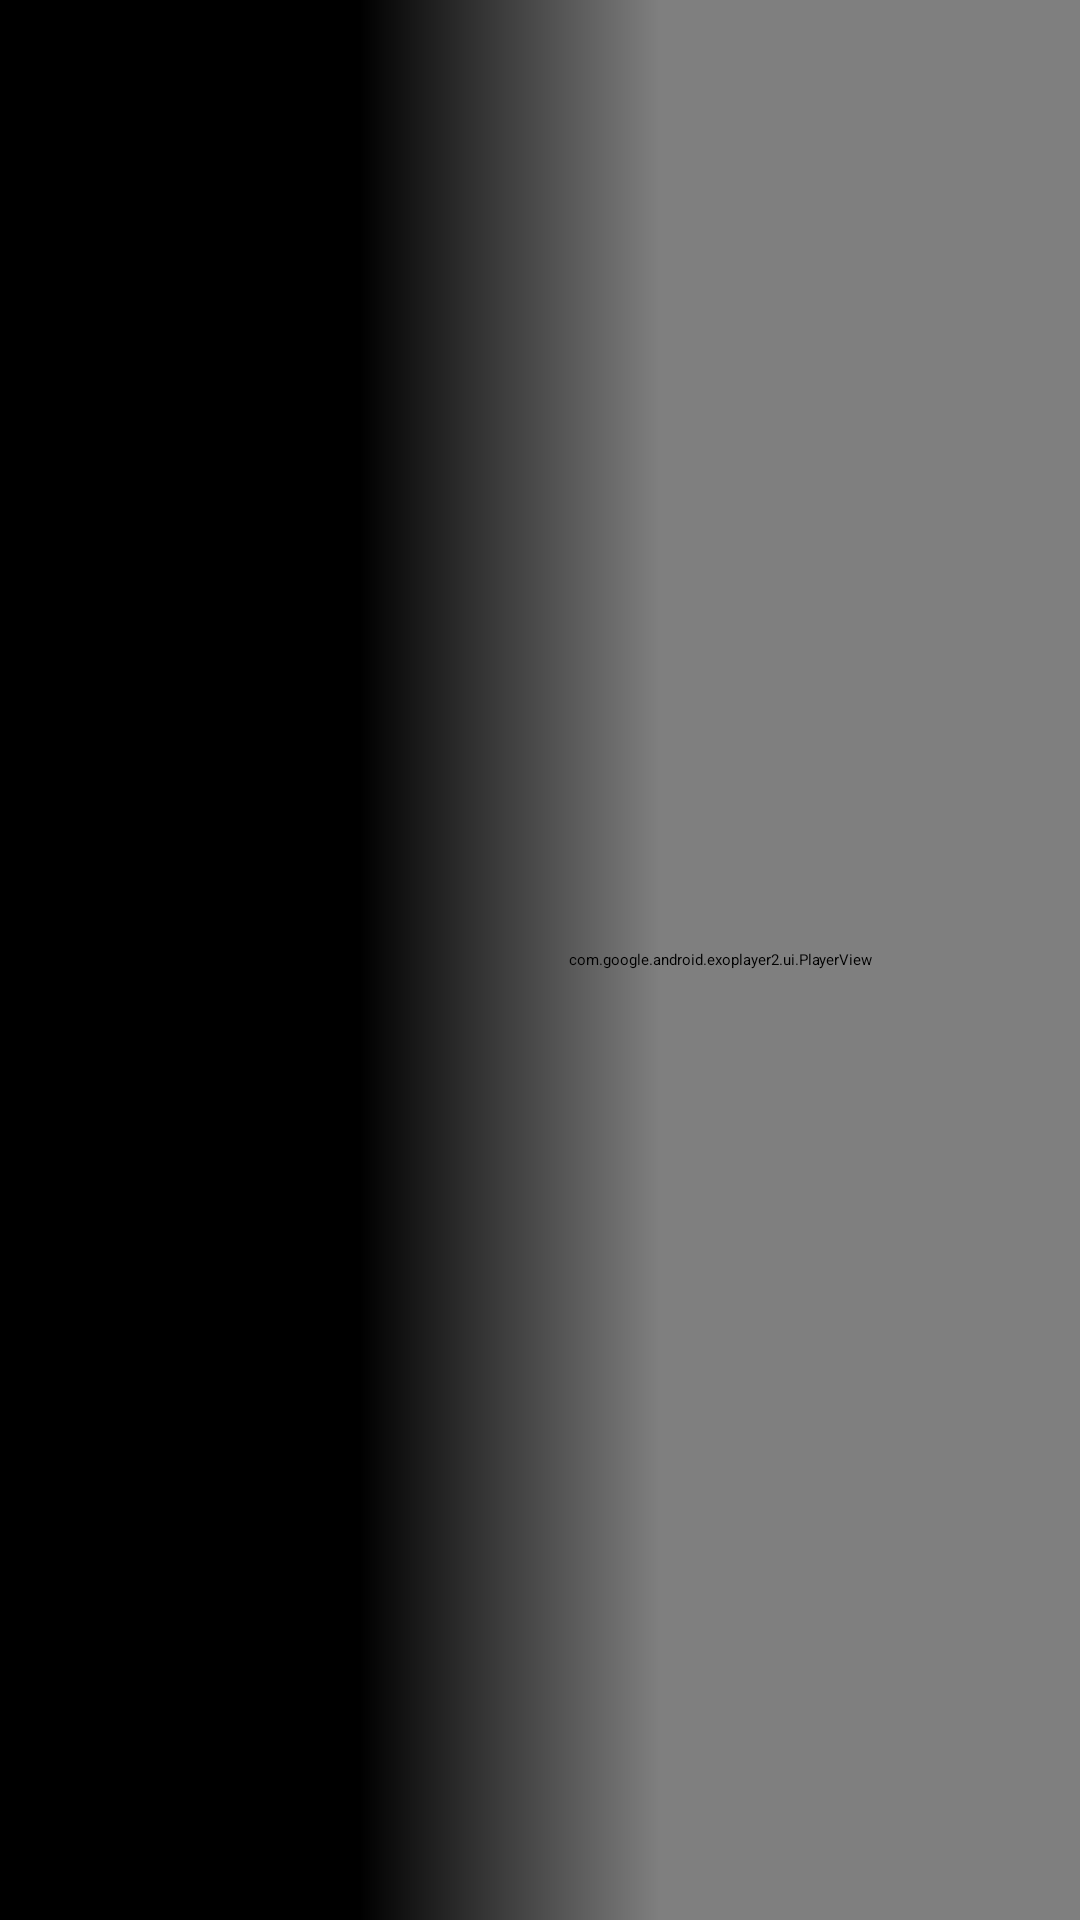

Write the Android layout XML for this screen, with the resource values it uses.
<!-- AndroidManifest.xml: application theme AppTheme -->
<!-- res/layout/fragment_main_title_video.xml -->
<?xml version="1.0" encoding="utf-8"?>
<LinearLayout xmlns:android="http://schemas.android.com/apk/res/android"
    xmlns:app="http://schemas.android.com/apk/res-auto"
    android:layout_width="match_parent"
    android:layout_height="match_parent"
    android:background="#000000"
    android:orientation="horizontal"
    android:weightSum="3">

    <LinearLayout
        android:layout_width="0dp"
        android:layout_height="match_parent"
        android:layout_weight="1"
        android:background="#000000"
        android:gravity="center"
        android:orientation="vertical"
        android:paddingTop="8dp">

        <TextView
            android:id="@+id/title_content_name"
            android:layout_width="wrap_content"
            android:layout_height="wrap_content"
            android:layout_marginHorizontal="16dp"
            android:text="A Boring Movie"
            android:textSize="20sp"
            android:textStyle="bold" />

        <TextView
            android:id="@+id/title_content_description"
            android:layout_width="wrap_content"
            android:layout_height="wrap_content"
            android:layout_marginHorizontal="16dp"
            android:layout_marginTop="8dp"
            android:layout_marginBottom="8dp"
            android:ellipsize="end"
            android:text="This is a sample description for a movie which is very bad."
            android:textSize="15sp"

            />
    </LinearLayout>

    <FrameLayout
        android:layout_width="0dp"
        android:layout_height="match_parent"
        android:layout_weight="2">

        <com.google.android.exoplayer2.ui.PlayerView
            android:id="@+id/title_content_video_player"
            android:layout_width="match_parent"
            android:layout_height="match_parent"
            android:fadingEdge="horizontal"
            app:auto_show="false"
            app:resize_mode="zoom" />

        <View
            android:layout_width="100dp"
            android:layout_height="match_parent"
            android:layout_gravity="start"
            android:background="@drawable/scrim" />

        <View
            android:layout_width="match_parent"
            android:layout_height="100dp"
            android:layout_gravity="bottom"
            android:background="@drawable/scrim_vertical" />
    </FrameLayout>

</LinearLayout>
<!-- resources referenced by this layout -->
<resources>
  <!-- drawable scrim (drawable) -->
  <?xml version="1.0" encoding="utf-8"?>
  <shape xmlns:android="http://schemas.android.com/apk/res/android"
          android:shape="rectangle">
      <gradient
              android:angle="0"
              android:endColor="@android:color/transparent"
              android:startColor="#FF000000" />
  </shape>
  <style name="AppTheme" parent="@style/Theme.Leanback" />
</resources>
